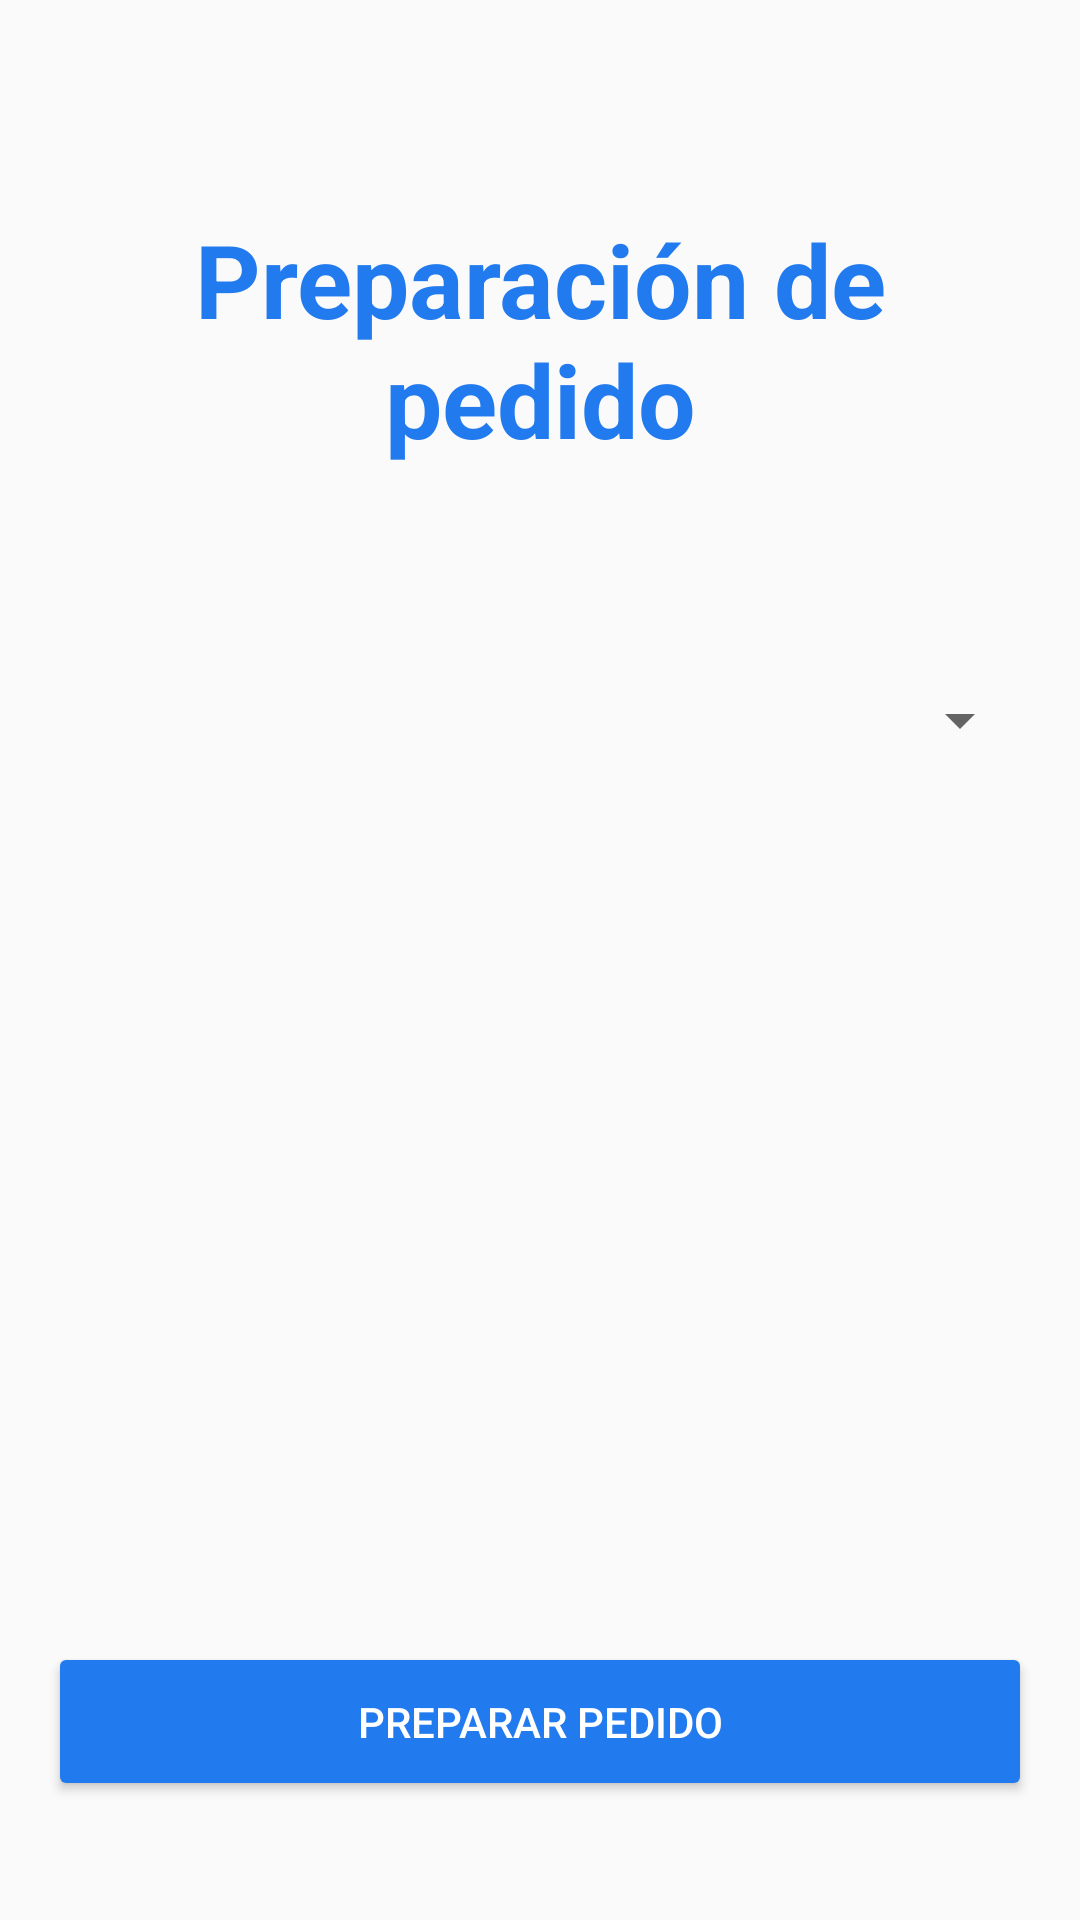

Layout XML and referenced resources for this Android screen:
<!-- AndroidManifest.xml: application theme AppTheme -->
<!-- res/layout/activity_preparation_selection.xml -->
<?xml version="1.0" encoding="utf-8"?>
<androidx.constraintlayout.widget.ConstraintLayout xmlns:android="http://schemas.android.com/apk/res/android"
    xmlns:app="http://schemas.android.com/apk/res-auto"
    xmlns:tools="http://schemas.android.com/tools"
    android:layout_width="match_parent"
    android:layout_height="match_parent"
    tools:context=".views.preparation.PreparationSelectionActivity">

    <TextView
        android:id="@+id/selectOrderTitle"
        android:layout_width="0dp"
        android:layout_height="wrap_content"
        android:layout_marginStart="16dp"
        android:layout_marginEnd="16dp"
        android:text="@string/selectOrderTitle"
        android:textAlignment="center"
        android:textColor="@color/app_colour"
        android:textSize="34sp"
        android:textStyle="bold"
        app:layout_constraintBottom_toBottomOf="parent"
        app:layout_constraintEnd_toEndOf="parent"
        app:layout_constraintStart_toStartOf="parent"
        app:layout_constraintTop_toTopOf="parent"
        app:layout_constraintVertical_bias="0.127" />

    <Spinner
        android:id="@+id/orderSpinner"
        android:layout_width="0dp"
        android:layout_height="60dp"
        android:layout_marginStart="16dp"
        android:layout_marginEnd="16dp"
        app:layout_constraintBottom_toBottomOf="parent"
        app:layout_constraintEnd_toEndOf="parent"
        app:layout_constraintHorizontal_bias="0.446"
        app:layout_constraintStart_toStartOf="parent"
        app:layout_constraintTop_toBottomOf="@+id/selectOrderTitle"
        app:layout_constraintVertical_bias="0.128" />

    <Button
        android:id="@+id/selectOrder"
        android:layout_width="0dp"
        android:layout_height="53dp"
        android:layout_marginStart="16dp"
        android:layout_marginEnd="16dp"
        android:backgroundTint="@color/app_colour"
        android:text="@string/selectOrderBtn"
        android:textColor="#FFFFFF"
        app:layout_constraintBottom_toBottomOf="parent"
        app:layout_constraintEnd_toEndOf="parent"
        app:layout_constraintHorizontal_bias="0.0"
        app:layout_constraintStart_toStartOf="parent"
        app:layout_constraintTop_toBottomOf="@+id/orderSpinner"
        app:layout_constraintVertical_bias="0.875" />


</androidx.constraintlayout.widget.ConstraintLayout>
<!-- resources referenced by this layout -->
<resources>
  <color name="app_colour">#227AEF</color>
  <string name="selectOrderBtn">Preparar pedido</string>
  <string name="selectOrderTitle">Preparación de pedido</string>
  <style name="AppTheme" parent="Theme.AppCompat.Light.DarkActionBar">
          
          <item name="colorPrimary">@color/app_colour</item>
          <item name="colorPrimaryDark">@color/colorPrimaryDark</item>
          <item name="colorAccent">@color/colorAccent</item>
      </style>
  <color name="colorPrimaryDark">#4b636e</color>
  <color name="colorAccent">#ff7043</color>
</resources>
